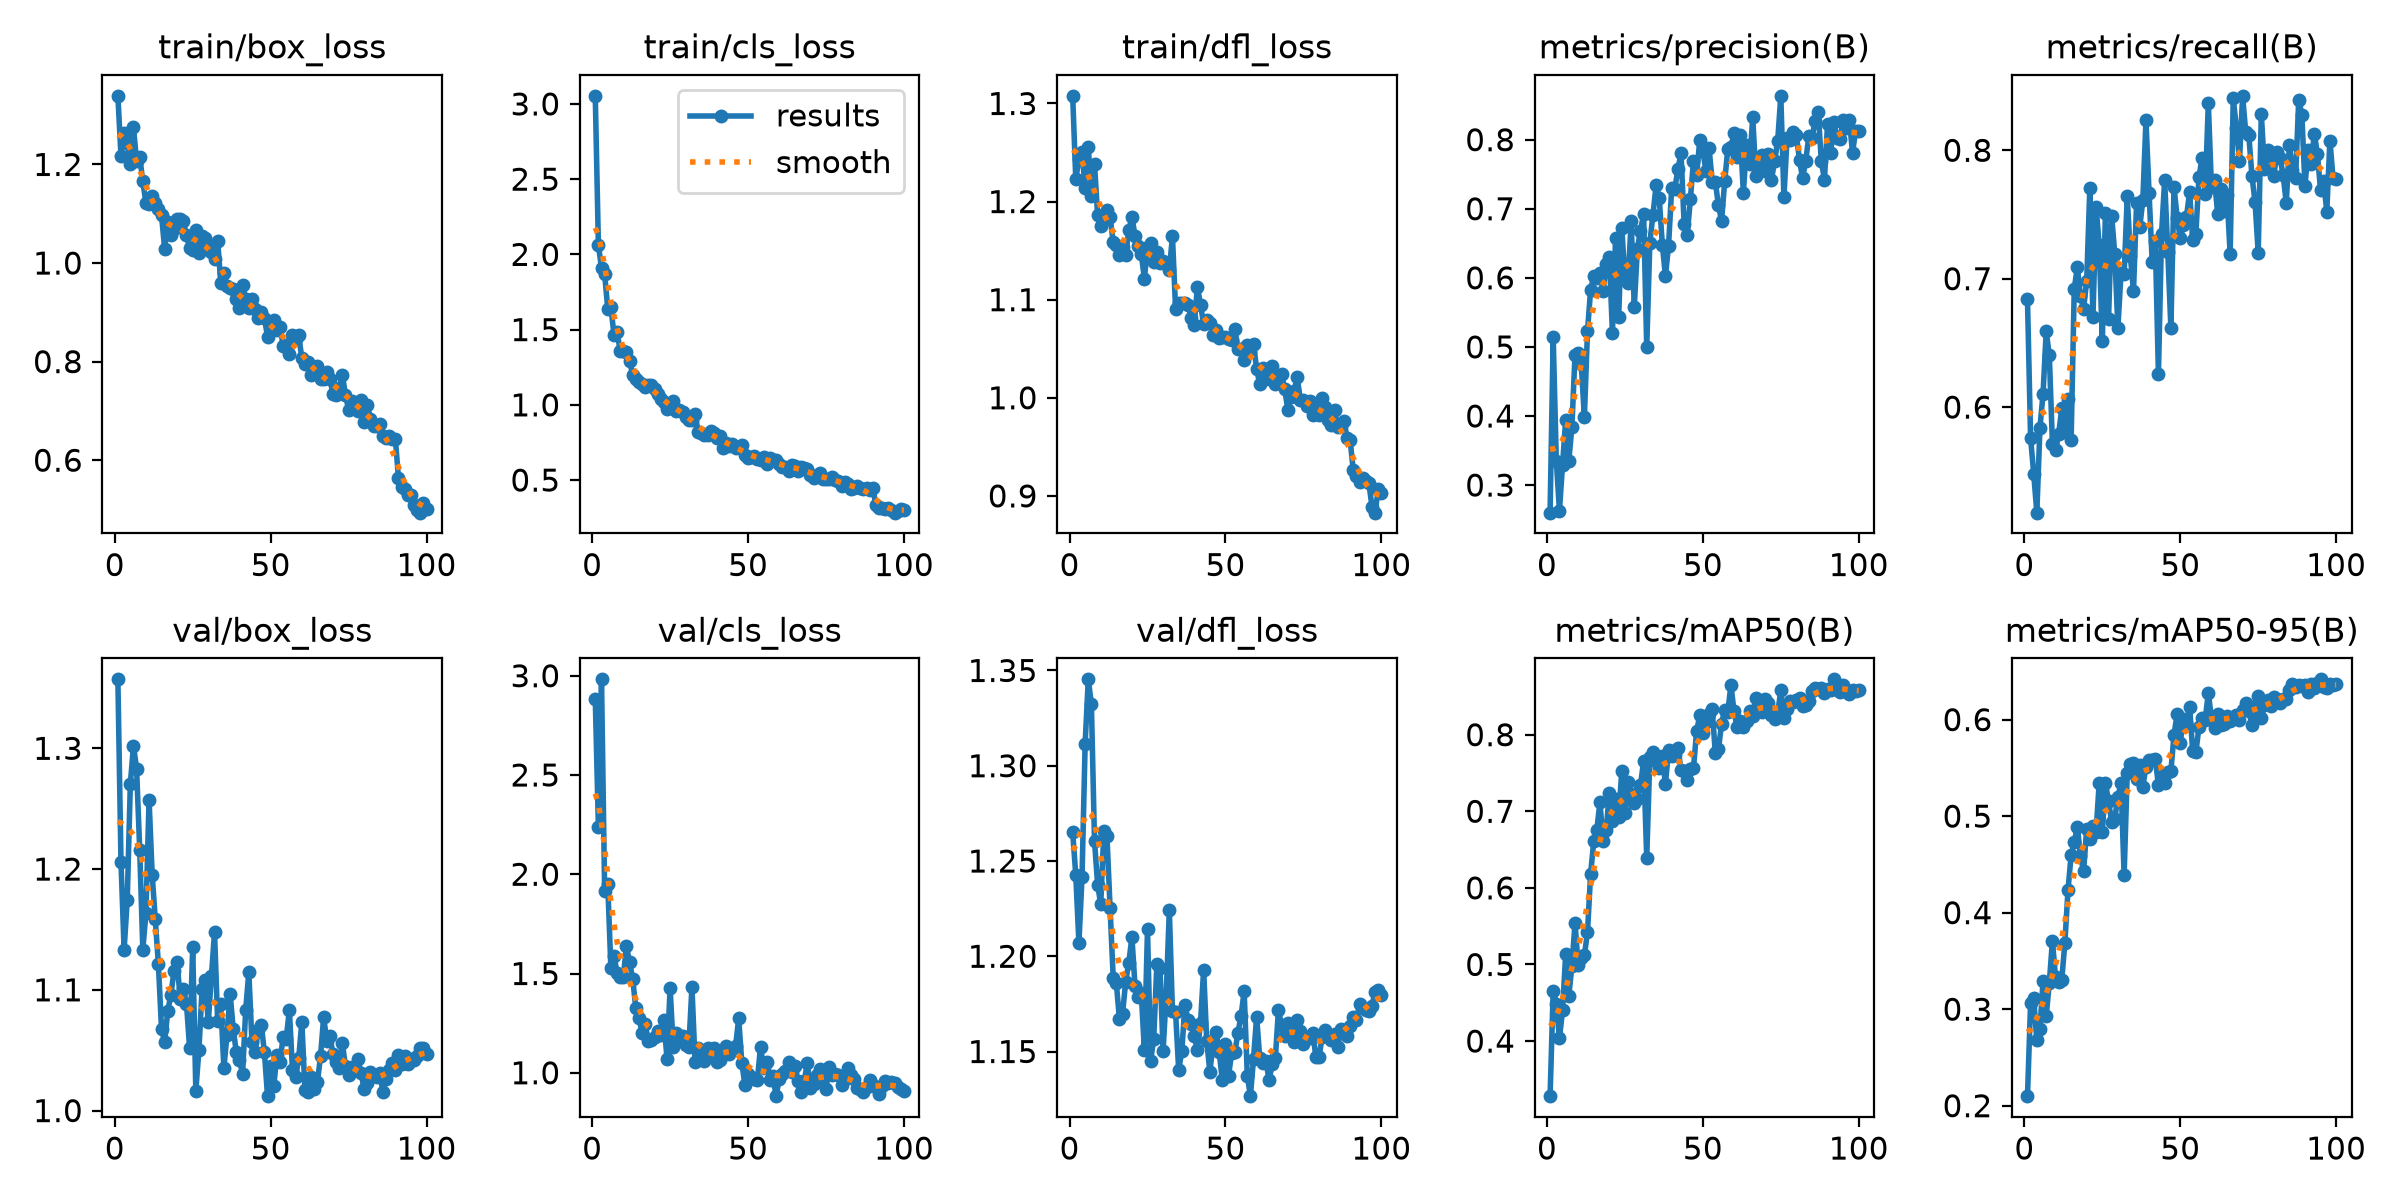

The table this chart was drawn from, first rows:
epoch, time, train/box_loss, train/cls_loss, train/dfl_loss, metrics/precision(B), metrics/recall(B), metrics/mAP50(B), metrics/mAP50-95(B), val/box_loss, val/cls_loss, val/dfl_loss, lr/pg0, lr/pg1, lr/pg2
1, 31.4, 1.339, 3.054, 1.308, 0.26, 0.684, 0.3281, 0.2099, 1.357, 2.881, 1.265, 0.0002818, 0.0002818, 0.0002818
2, 101, 1.217, 2.062, 1.223, 0.5141, 0.5759, 0.4659, 0.3062, 1.206, 2.238, 1.242, 0.000567, 0.000567, 0.000567
3, 153.9, 1.263, 1.908, 1.244, 0.3351, 0.5481, 0.449, 0.3111, 1.133, 2.982, 1.207, 0.0008465, 0.0008465, 0.0008465
4, 200.4, 1.243, 1.87, 1.251, 0.2631, 0.5178, 0.4033, 0.2676, 1.174, 1.915, 1.242, 0.000882, 0.000882, 0.000882
5, 244.3, 1.2, 1.638, 1.214, 0.3293, 0.5839, 0.44, 0.2798, 1.271, 1.951, 1.312, 0.000873, 0.000873, 0.000873
6, 288.8, 1.275, 1.652, 1.256, 0.3941, 0.6106, 0.5132, 0.3295, 1.302, 1.529, 1.345, 0.000864, 0.000864, 0.000864
7, 337, 1.206, 1.465, 1.206, 0.335, 0.6589, 0.4588, 0.2926, 1.283, 1.589, 1.332, 0.000855, 0.000855, 0.000855
8, 381.6, 1.216, 1.483, 1.239, 0.3842, 0.6407, 0.4983, 0.3274, 1.216, 1.505, 1.26, 0.000846, 0.000846, 0.000846
9, 416.6, 1.165, 1.357, 1.186, 0.4888, 0.5715, 0.554, 0.3708, 1.133, 1.482, 1.238, 0.000837, 0.000837, 0.000837
10, 468.4, 1.122, 1.356, 1.175, 0.491, 0.5664, 0.4999, 0.3331, 1.163, 1.485, 1.227, 0.000828, 0.000828, 0.000828
11, 511.1, 1.12, 1.353, 1.181, 0.4752, 0.5792, 0.508, 0.328, 1.257, 1.638, 1.266, 0.000819, 0.000819, 0.000819
12, 553.2, 1.135, 1.29, 1.191, 0.398, 0.599, 0.512, 0.3307, 1.195, 1.556, 1.263, 0.00081, 0.00081, 0.00081
13, 594.7, 1.122, 1.201, 1.184, 0.5229, 0.581, 0.542, 0.3691, 1.158, 1.474, 1.225, 0.000801, 0.000801, 0.000801
14, 637.8, 1.111, 1.173, 1.159, 0.5825, 0.6061, 0.6183, 0.4234, 1.121, 1.325, 1.189, 0.000792, 0.000792, 0.000792
15, 681.2, 1.097, 1.153, 1.156, 0.603, 0.5747, 0.6607, 0.4596, 1.068, 1.277, 1.186, 0.000783, 0.000783, 0.000783
16, 723.2, 1.029, 1.136, 1.146, 0.6, 0.6921, 0.6762, 0.4728, 1.057, 1.201, 1.167, 0.000774, 0.000774, 0.000774
17, 760.1, 1.084, 1.119, 1.154, 0.6077, 0.7091, 0.7119, 0.4889, 1.083, 1.246, 1.17, 0.000765, 0.000765, 0.000765
18, 791.9, 1.057, 1.133, 1.146, 0.5808, 0.6863, 0.6608, 0.4582, 1.096, 1.158, 1.187, 0.000756, 0.000756, 0.000756
19, 824.2, 1.069, 1.134, 1.171, 0.62, 0.6767, 0.6752, 0.4432, 1.116, 1.166, 1.197, 0.000747, 0.000747, 0.000747
20, 855.4, 1.09, 1.106, 1.184, 0.6307, 0.6986, 0.7244, 0.4868, 1.123, 1.18, 1.21, 0.000738, 0.000738, 0.000738
21, 886.8, 1.089, 1.07, 1.165, 0.5207, 0.7707, 0.6868, 0.4759, 1.092, 1.209, 1.184, 0.000729, 0.000729, 0.000729
22, 918.1, 1.085, 1.037, 1.154, 0.6577, 0.6701, 0.7161, 0.4901, 1.101, 1.189, 1.178, 0.00072, 0.00072, 0.00072
23, 951.6, 1.056, 1.02, 1.147, 0.5437, 0.7561, 0.6925, 0.484, 1.089, 1.267, 1.181, 0.000711, 0.000711, 0.000711
24, 983, 1.031, 0.9733, 1.121, 0.6722, 0.7263, 0.7521, 0.5341, 1.052, 1.071, 1.151, 0.000702, 0.000702, 0.000702
25, 1014, 1.026, 0.9849, 1.154, 0.6002, 0.6511, 0.6978, 0.4833, 1.135, 1.428, 1.214, 0.000693, 0.000693, 0.000693
26, 1045, 1.067, 1.027, 1.158, 0.5925, 0.7513, 0.7389, 0.534, 1.016, 1.129, 1.145, 0.000684, 0.000684, 0.000684
27, 1083, 1.02, 0.9621, 1.138, 0.682, 0.6684, 0.722, 0.5156, 1.051, 1.202, 1.157, 0.000675, 0.000675, 0.000675
28, 1111, 1.055, 0.9668, 1.148, 0.5574, 0.7489, 0.7114, 0.494, 1.1, 1.174, 1.196, 0.000666, 0.000666, 0.000666
29, 1136, 1.051, 0.9541, 1.137, 0.6424, 0.7192, 0.7159, 0.4973, 1.108, 1.185, 1.194, 0.000657, 0.000657, 0.000657
30, 1176, 1.039, 0.9221, 1.139, 0.6683, 0.6619, 0.7339, 0.5202, 1.073, 1.14, 1.15, 0.000648, 0.000648, 0.000648
31, 1226, 1.023, 0.902, 1.137, 0.6922, 0.7044, 0.7655, 0.5338, 1.111, 1.128, 1.18, 0.000639, 0.000639, 0.000639
32, 1270, 1.009, 0.8989, 1.13, 0.4995, 0.7035, 0.639, 0.4389, 1.147, 1.432, 1.224, 0.00063, 0.00063, 0.00063
33, 1307, 1.045, 0.9406, 1.165, 0.6512, 0.764, 0.7708, 0.545, 1.074, 1.056, 1.171, 0.000621, 0.000621, 0.000621
34, 1325, 0.9604, 0.8177, 1.091, 0.6911, 0.7175, 0.7771, 0.5545, 1.088, 1.123, 1.171, 0.000612, 0.000612, 0.000612
35, 1330, 0.98, 0.8143, 1.097, 0.7338, 0.6901, 0.7653, 0.5555, 1.035, 1.105, 1.14, 0.000603, 0.000603, 0.000603
36, 1335, 0.9544, 0.8023, 1.097, 0.7161, 0.7588, 0.756, 0.5384, 1.063, 1.058, 1.15, 0.000594, 0.000594, 0.000594
37, 1340, 0.95, 0.7981, 1.097, 0.6481, 0.74, 0.7718, 0.5531, 1.097, 1.124, 1.175, 0.000585, 0.000585, 0.000585
38, 1345, 0.9477, 0.8294, 1.095, 0.6027, 0.761, 0.736, 0.5305, 1.068, 1.088, 1.167, 0.000576, 0.000576, 0.000576
39, 1350, 0.9269, 0.8107, 1.082, 0.6466, 0.8234, 0.7794, 0.5512, 1.048, 1.123, 1.164, 0.000567, 0.000567, 0.000567
40, 1354, 0.9093, 0.7777, 1.075, 0.7297, 0.7667, 0.7724, 0.5583, 1.042, 1.052, 1.158, 0.000558, 0.000558, 0.000558
41, 1359, 0.9559, 0.796, 1.113, 0.7286, 0.7133, 0.7735, 0.5586, 1.03, 1.066, 1.151, 0.000549, 0.000549, 0.000549
42, 1364, 0.9273, 0.7139, 1.095, 0.7579, 0.7291, 0.7825, 0.5592, 1.084, 1.089, 1.165, 0.00054, 0.00054, 0.00054
43, 1368, 0.9089, 0.7488, 1.075, 0.7802, 0.6257, 0.7543, 0.5321, 1.115, 1.133, 1.193, 0.000531, 0.000531, 0.000531
44, 1373, 0.9271, 0.7285, 1.079, 0.6778, 0.7348, 0.7527, 0.5451, 1.057, 1.097, 1.155, 0.000522, 0.000522, 0.000522
45, 1377, 0.9073, 0.7419, 1.077, 0.6618, 0.7766, 0.7404, 0.534, 1.048, 1.119, 1.139, 0.000513, 0.000513, 0.000513
46, 1382, 0.8879, 0.7102, 1.064, 0.7142, 0.7211, 0.7551, 0.5454, 1.066, 1.134, 1.154, 0.000504, 0.000504, 0.000504
47, 1386, 0.8997, 0.7174, 1.069, 0.7693, 0.6615, 0.7567, 0.5471, 1.071, 1.273, 1.16, 0.000495, 0.000495, 0.000495
48, 1391, 0.8889, 0.7324, 1.06, 0.7484, 0.7716, 0.8045, 0.5839, 1.048, 1.05, 1.15, 0.000486, 0.000486, 0.000486
49, 1395, 0.8503, 0.6641, 1.062, 0.7988, 0.7473, 0.8252, 0.6062, 1.012, 0.9367, 1.135, 0.000477, 0.000477, 0.000477
50, 1400, 0.8755, 0.6439, 1.062, 0.783, 0.7316, 0.8016, 0.5761, 1.037, 0.9928, 1.154, 0.000468, 0.000468, 0.000468
51, 1405, 0.8848, 0.6548, 1.06, 0.7551, 0.742, 0.8162, 0.601, 1.02, 0.9792, 1.137, 0.000459, 0.000459, 0.000459
52, 1413, 0.8636, 0.6621, 1.059, 0.7873, 0.7484, 0.8268, 0.5969, 1.046, 0.9702, 1.149, 0.00045, 0.00045, 0.00045
53, 1419, 0.8709, 0.6432, 1.07, 0.7392, 0.7673, 0.8331, 0.6134, 1.041, 0.9651, 1.15, 0.000441, 0.000441, 0.000441
54, 1424, 0.8322, 0.6365, 1.05, 0.7387, 0.7298, 0.7758, 0.5671, 1.061, 1.132, 1.16, 0.000432, 0.000432, 0.000432
55, 1429, 0.8331, 0.6535, 1.05, 0.7048, 0.7347, 0.7809, 0.5661, 1.06, 1.023, 1.169, 0.000423, 0.000423, 0.000423
56, 1434, 0.8159, 0.6039, 1.038, 0.6827, 0.7792, 0.8142, 0.592, 1.083, 1.055, 1.182, 0.000414, 0.000414, 0.000414
57, 1439, 0.8541, 0.6496, 1.054, 0.7396, 0.7939, 0.8327, 0.6017, 1.034, 0.9628, 1.137, 0.0004051, 0.0004051, 0.0004051
58, 1444, 0.8463, 0.6302, 1.046, 0.7865, 0.7663, 0.8293, 0.6, 1.028, 0.9816, 1.127, 0.0003961, 0.0003961, 0.0003961
59, 1448, 0.8536, 0.6312, 1.055, 0.7897, 0.8369, 0.8651, 0.6276, 1.043, 0.8822, 1.146, 0.0003871, 0.0003871, 0.0003871
60, 1453, 0.8065, 0.61, 1.029, 0.809, 0.7715, 0.8304, 0.6015, 1.074, 0.9704, 1.168, 0.0003781, 0.0003781, 0.0003781
... 40 more rows
